Photos from the image-classification dataset "splits" in the GitHub repository Varshapandey-8757/Kidney_stone_Detection_system. Its 2 classes are: normal, stone.

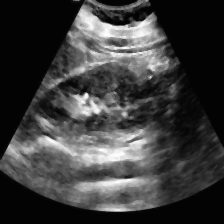
Label: normal

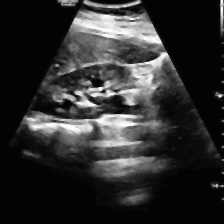
Label: stone

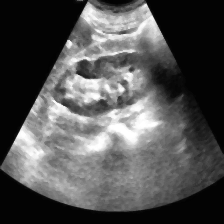
Label: normal

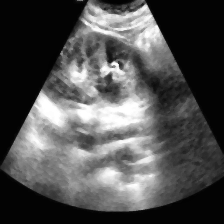
Label: normal

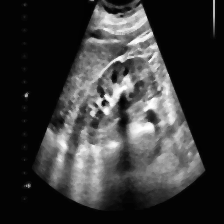
Label: stone

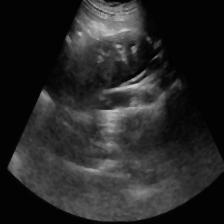
Label: normal
